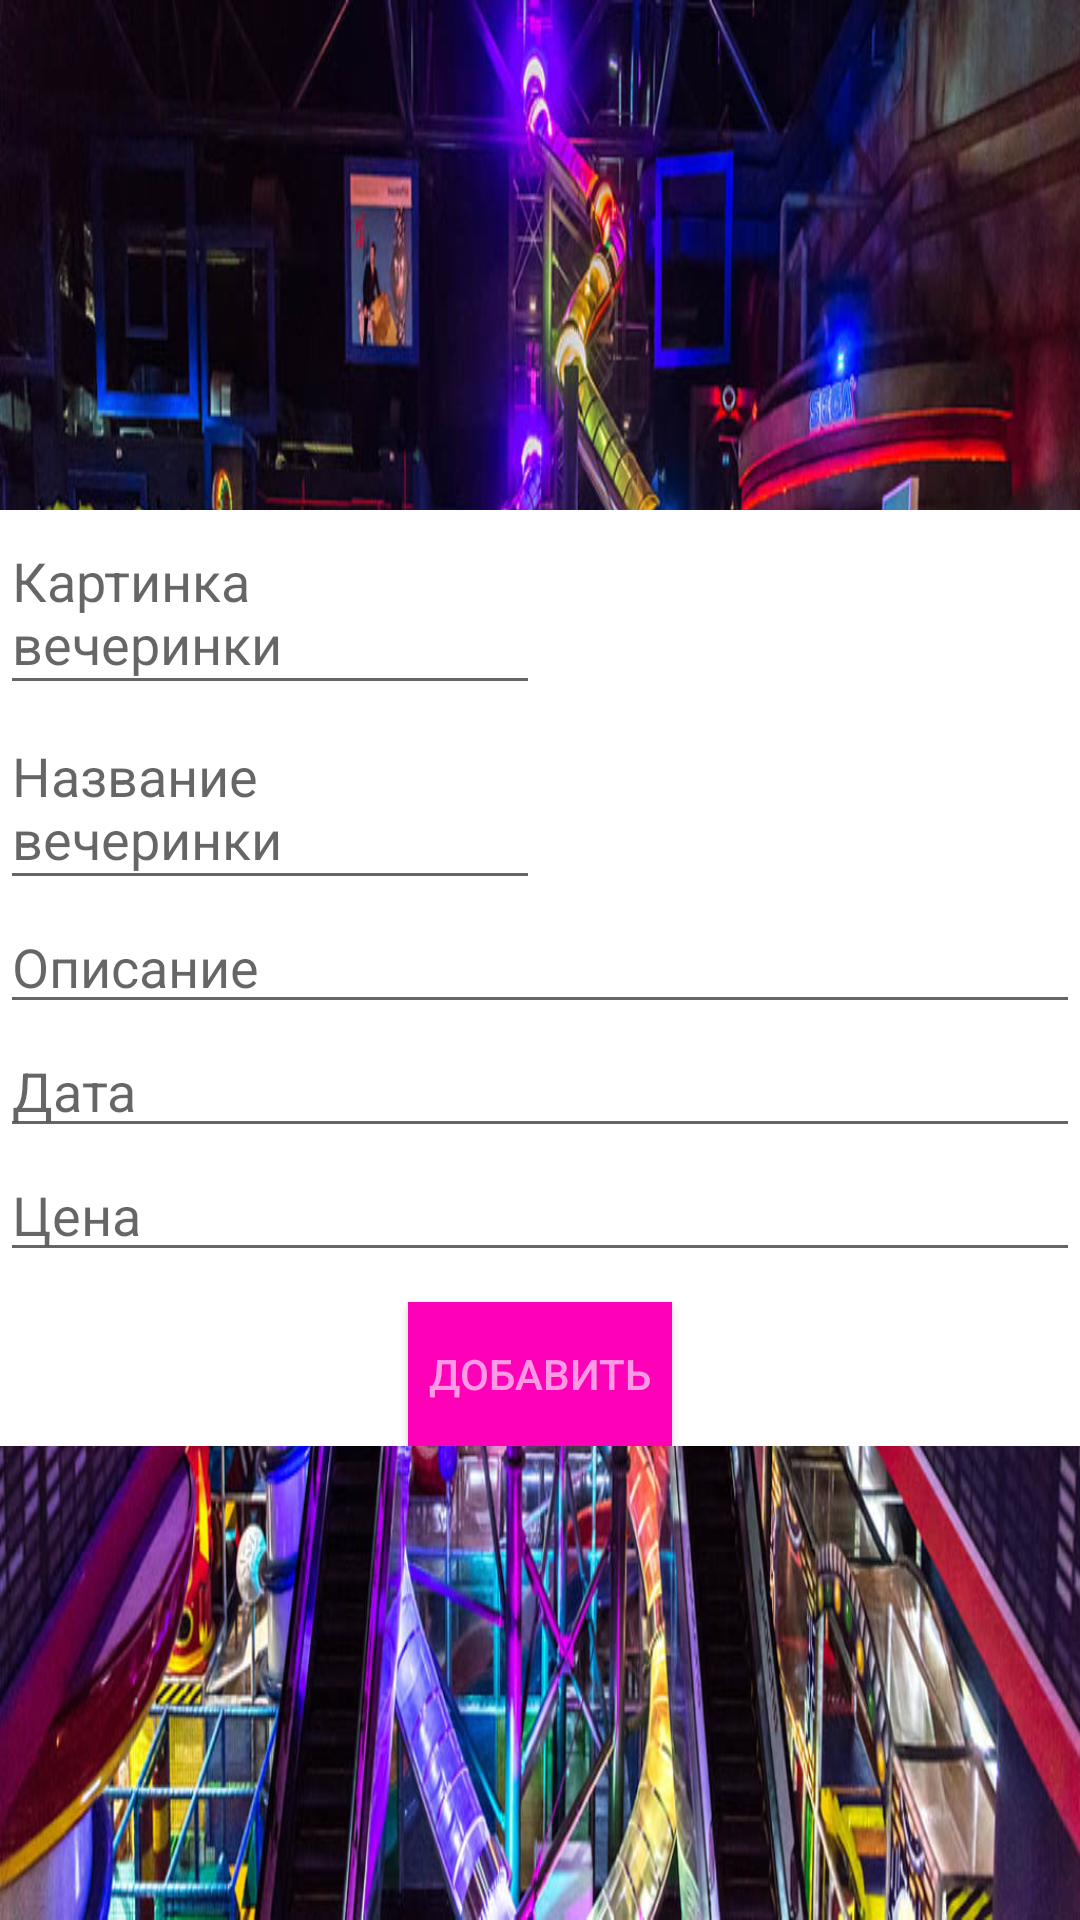

The Android layout XML behind this screen, and the referenced resources:
<!-- AndroidManifest.xml: application theme Theme.AppCompat.DayNight.NoActionBar -->
<!-- res/layout/activity_new_party.xml -->
<?xml version="1.0" encoding="utf-8"?>
<androidx.constraintlayout.widget.ConstraintLayout xmlns:android="http://schemas.android.com/apk/res/android"
    xmlns:app="http://schemas.android.com/apk/res-auto"
    xmlns:tools="http://schemas.android.com/tools"
    android:layout_width="match_parent"
    android:layout_height="match_parent"
    android:background="@drawable/background"
    tools:context=".NewParty">


    <LinearLayout
        android:layout_marginTop="170dp"
        android:layout_width="match_parent"
        android:layout_height="wrap_content"
        android:background="#FFFFFF"
        android:orientation="vertical"
        app:layout_constraintEnd_toEndOf="parent"
        app:layout_constraintStart_toStartOf="parent"
        app:layout_constraintTop_toTopOf="parent">

        <LinearLayout
            android:layout_width="match_parent"
            android:layout_height="130dp">



            <LinearLayout
                android:layout_width="match_parent"
                android:layout_height="match_parent"
                android:layout_weight="1"
                android:orientation="vertical">

                <EditText
                    android:id="@+id/addLink"
                    android:layout_width="match_parent"
                    android:layout_height="wrap_content"
                    android:layout_weight="1"
                    android:hint="Картинка вечеринки" />


                <EditText
                    android:id="@+id/addName"
                    android:layout_width="match_parent"
                    android:layout_height="wrap_content"
                    android:layout_weight="1"
                    android:hint="Название вечеринки" />
            </LinearLayout>
            <ImageView
                android:id="@+id/addImage"
                android:layout_width="match_parent"
                android:layout_height="match_parent"
                android:layout_weight="1"
                 />


        </LinearLayout>



        <LinearLayout
            android:layout_width="match_parent"
            android:layout_height="wrap_content"
            android:orientation="vertical">

            <EditText
                android:id="@+id/addDesc"
                android:layout_width="match_parent"
                android:layout_height="wrap_content"
                android:hint="Описание" />

            <EditText
                android:id="@+id/addData"
                android:layout_width="match_parent"
                android:layout_height="wrap_content"
                android:hint="Дата" />
            <EditText
                android:id="@+id/addPrice"
                android:layout_width="match_parent"
                android:layout_height="wrap_content"
                android:hint="Цена"
                android:inputType="textMultiLine" />
        </LinearLayout>

        <Button
            android:id="@+id/addParty"
            android:layout_width="wrap_content"
            android:layout_height="wrap_content"
            android:layout_gravity="center"
            android:layout_marginTop="10dp"
            android:background="#fe00b8"
            android:text="Добавить"
            android:textColor="@color/white" />
    </LinearLayout>


</androidx.constraintlayout.widget.ConstraintLayout>
<!-- resources referenced by this layout -->
<resources>
  <color name="white">#99FFFFFF</color>
  <!-- drawable background: jpg bitmap (drawable, 201331 bytes) -->
</resources>
